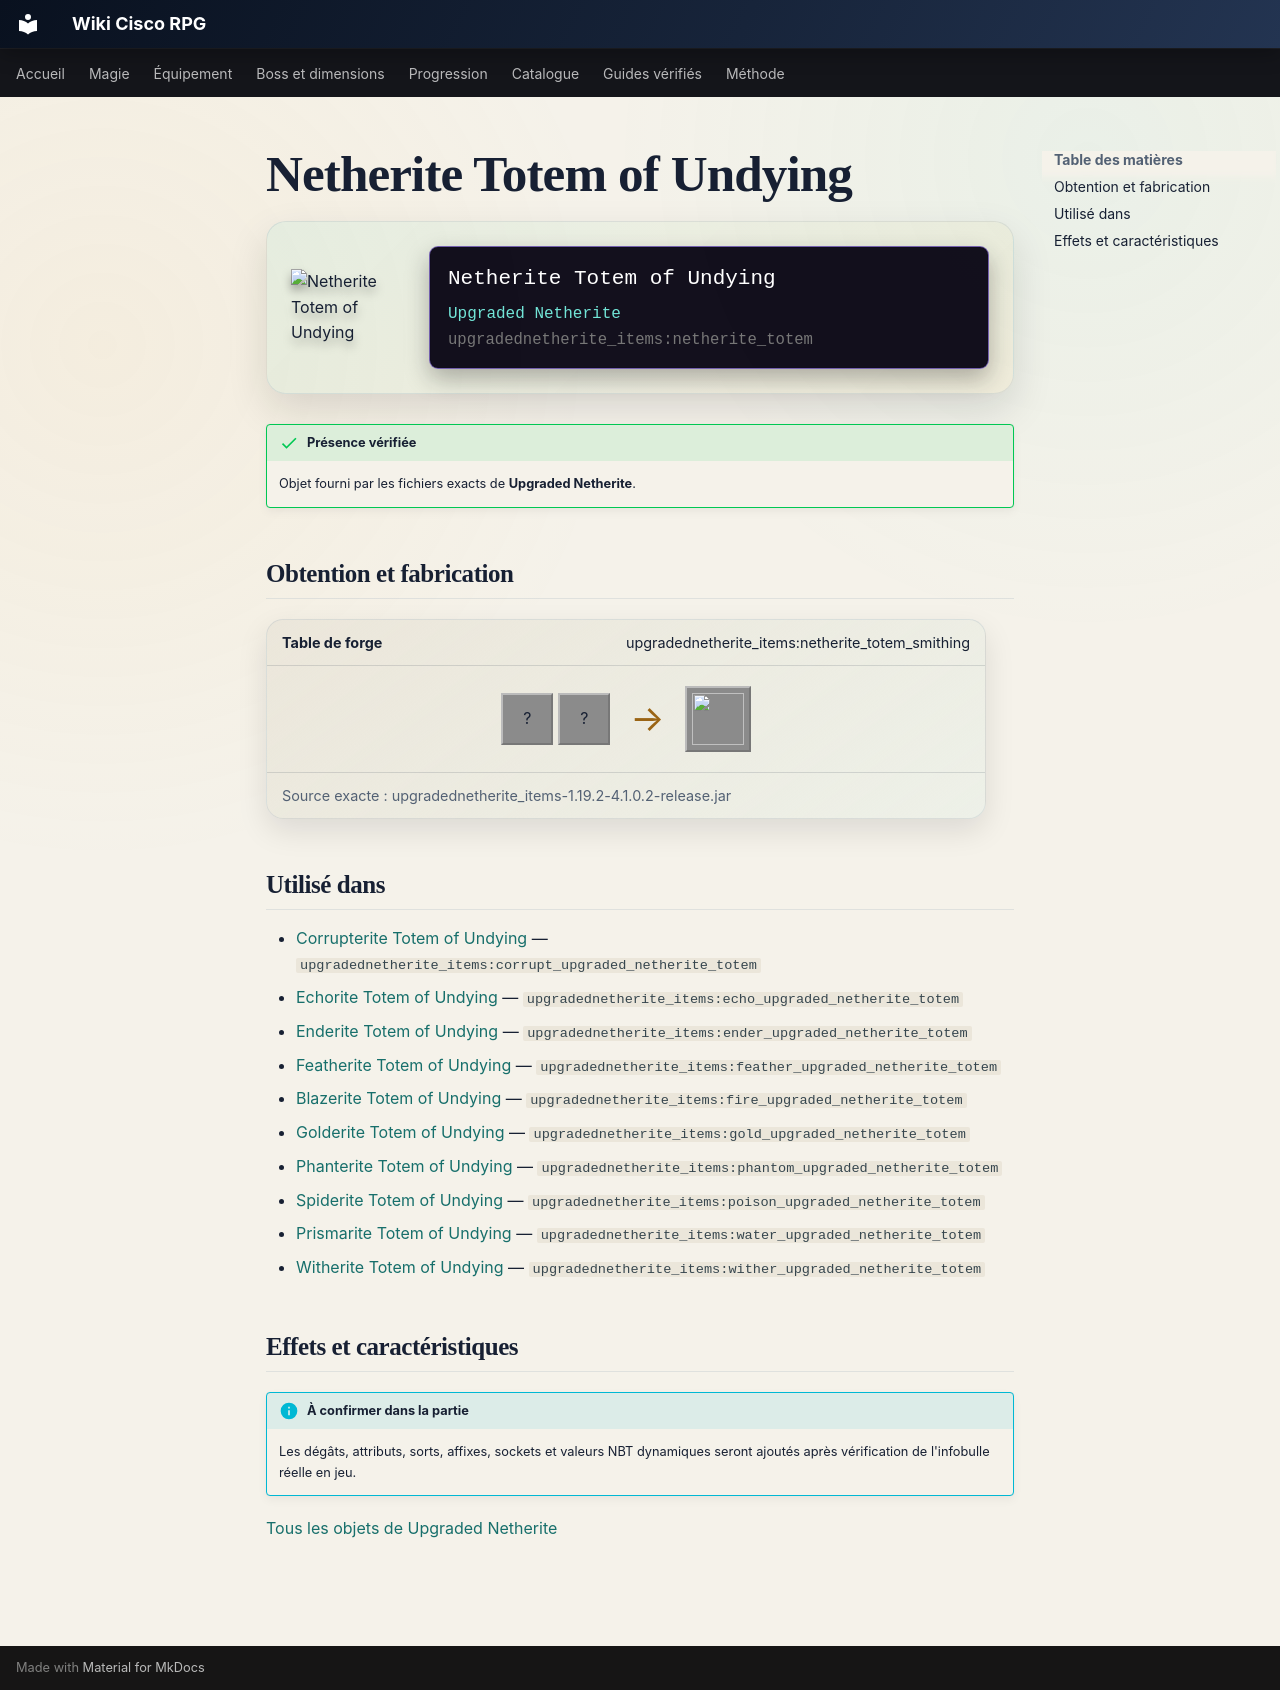

repository: Kloups-Dev/wiki-cisco-rpg · page: catalogue/objets/upgradednetherite_items/netherite_totem/index.html · generator: mkdocs

# Netherite Totem of Undying

<div class="mc-item-showcase">
<img class="mc-item-icon" src="../../../../assets/generated/items/upgradednetherite_items/netherite_totem.png" alt="Netherite Totem of Undying">
<div class="mc-tooltip-card">
<div class="mc-tooltip-card__name">Netherite Totem of Undying</div>
<div class="mc-tooltip-card__mod">Upgraded Netherite</div>
<div class="mc-tooltip-card__id">upgradednetherite_items:netherite_totem</div>
</div>
</div>

!!! success "Présence vérifiée"
    Objet fourni par les fichiers exacts de **Upgraded Netherite**.

## Obtention et fabrication

<div class="jei-recipe"><div class="jei-recipe__head"><strong>Table de forge</strong><span>upgradednetherite_items:netherite_totem_smithing</span></div><div class="jei-recipe__body"><div class="jei-inputs"><span class="jei-slot" title="Totem Of Undying (minecraft:totem_of_undying)">?</span><span class="jei-slot" title="Netherite Ingot (minecraft:netherite_ingot)">?</span></div><span class="jei-arrow">→</span><span class="jei-slot jei-slot--result"><img src="../../../../assets/generated/items/upgradednetherite_items/netherite_totem.png" alt=""></span></div><div class="jei-recipe__source">Source exacte : upgradednetherite_items-1.19.2-4.1.0.2-release.jar</div></div>

## Utilisé dans

- [Corrupterite Totem of Undying](../../../catalogue/objets/upgradednetherite_items/corrupt_upgraded_netherite_totem.md) — <code>upgradednetherite_items:corrupt_upgraded_netherite_totem</code>
- [Echorite Totem of Undying](../../../catalogue/objets/upgradednetherite_items/echo_upgraded_netherite_totem.md) — <code>upgradednetherite_items:echo_upgraded_netherite_totem</code>
- [Enderite Totem of Undying](../../../catalogue/objets/upgradednetherite_items/ender_upgraded_netherite_totem.md) — <code>upgradednetherite_items:ender_upgraded_netherite_totem</code>
- [Featherite Totem of Undying](../../../catalogue/objets/upgradednetherite_items/feather_upgraded_netherite_totem.md) — <code>upgradednetherite_items:feather_upgraded_netherite_totem</code>
- [Blazerite Totem of Undying](../../../catalogue/objets/upgradednetherite_items/fire_upgraded_netherite_totem.md) — <code>upgradednetherite_items:fire_upgraded_netherite_totem</code>
- [Golderite Totem of Undying](../../../catalogue/objets/upgradednetherite_items/gold_upgraded_netherite_totem.md) — <code>upgradednetherite_items:gold_upgraded_netherite_totem</code>
- [Phanterite Totem of Undying](../../../catalogue/objets/upgradednetherite_items/phantom_upgraded_netherite_totem.md) — <code>upgradednetherite_items:phantom_upgraded_netherite_totem</code>
- [Spiderite Totem of Undying](../../../catalogue/objets/upgradednetherite_items/poison_upgraded_netherite_totem.md) — <code>upgradednetherite_items:poison_upgraded_netherite_totem</code>
- [Prismarite Totem of Undying](../../../catalogue/objets/upgradednetherite_items/water_upgraded_netherite_totem.md) — <code>upgradednetherite_items:water_upgraded_netherite_totem</code>
- [Witherite Totem of Undying](../../../catalogue/objets/upgradednetherite_items/wither_upgraded_netherite_totem.md) — <code>upgradednetherite_items:wither_upgraded_netherite_totem</code>

## Effets et caractéristiques

!!! info "À confirmer dans la partie"
    Les dégâts, attributs, sorts, affixes, sockets et valeurs NBT dynamiques seront ajoutés après vérification de l'infobulle réelle en jeu.

[Tous les objets de Upgraded Netherite](../../../contenu/upgraded-netherite.md)
